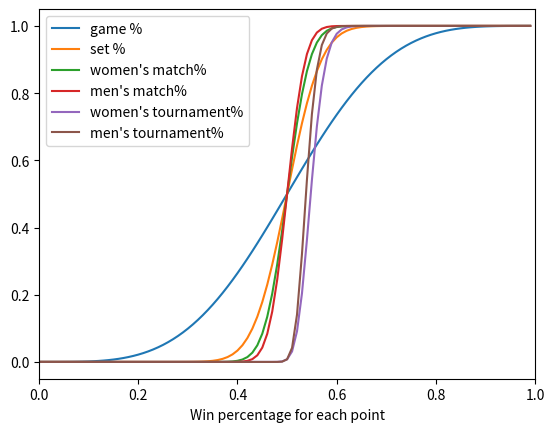

Python code for this plot:
import matplotlib.pyplot as plt

import numpy as np
def game(p, verbose=False):

    q=1-p

    tiebreak=p**2/(p**2+q**2)

    winpct=p**4+(4*p**4*q)+(10*p**4*q**2)+(20*p**3*q**3*tiebreak)

    if verbose:print(f"p={p}, q={q}, tiebreak={tiebreak}, win pct={winpct}")

    return winpct



def set(p, verbose=False):

    q=1-p

    tiebreak=p**2/(p**2+q**2)

    winpct=p**6+(6*p**6*q)+(21*p**6*q**2)+(56*p**6*q**3)+(126*p**6*q**4)+(252*p**5*q**5*tiebreak)

    if verbose:print(f"p={p}, q={q}, tiebreak={tiebreak}, win pct={winpct}")

    return winpct



def womensmatch(p, verbose=False):

    q=1-p

    winpct=p**2+(2*p**2*q)

    if verbose:print(f"p={p}, q={q}, win pct={winpct}")

    return winpct



def mensmatch(p, verbose=False):

    q=1-p

    winpct=p**3+(3*p**3*q)+(6*p**3*q**2)

    if verbose:print(f"p={p}, q={q}, win pct={winpct}")

    return winpct

    

    

    
gamepct=game(0.55,True)

setpct=set(gamepct,True)

wmpct=womensmatch(setpct,True)

mmpct=mensmatch(setpct,True)

wtourneypct=wmpct**7

mtourneypct=mmpct**7

print(f"55% win percentage for each point yields {gamepct*100}% win percentage for each game and {setpct*100}% win percentage for each set.")

print(f"Which yields a {wmpct*100}% win percentage in a women's match to 2 and a {mmpct*100}% win percentage in a men's match to 3.")

print(f"Your chances of doing that seven times in a row are {wtourneypct*100}% in a women's tournament and {mtourneypct*100}% in a men's tournament")
p=np.arange(0,1,0.01)

plt.plot(p, game(p))

plt.plot(p, set(game(p)))

plt.plot(p, womensmatch(set(game(p))))

plt.plot(p, mensmatch(set(game(p))))

plt.plot(p, womensmatch(set(game(p)))**7)

plt.plot(p, mensmatch(set(game(p)))**7)

plt.xlabel("Win percentage for each point")

plt.xlim(0,1)

plt.legend(['game %', 'set %', "women's match%", "men's match%", "women's tournament%", "men's tournament%"], loc='upper left')

plt.rcParams['figure.figsize'] = [10, 10]

plt.show()